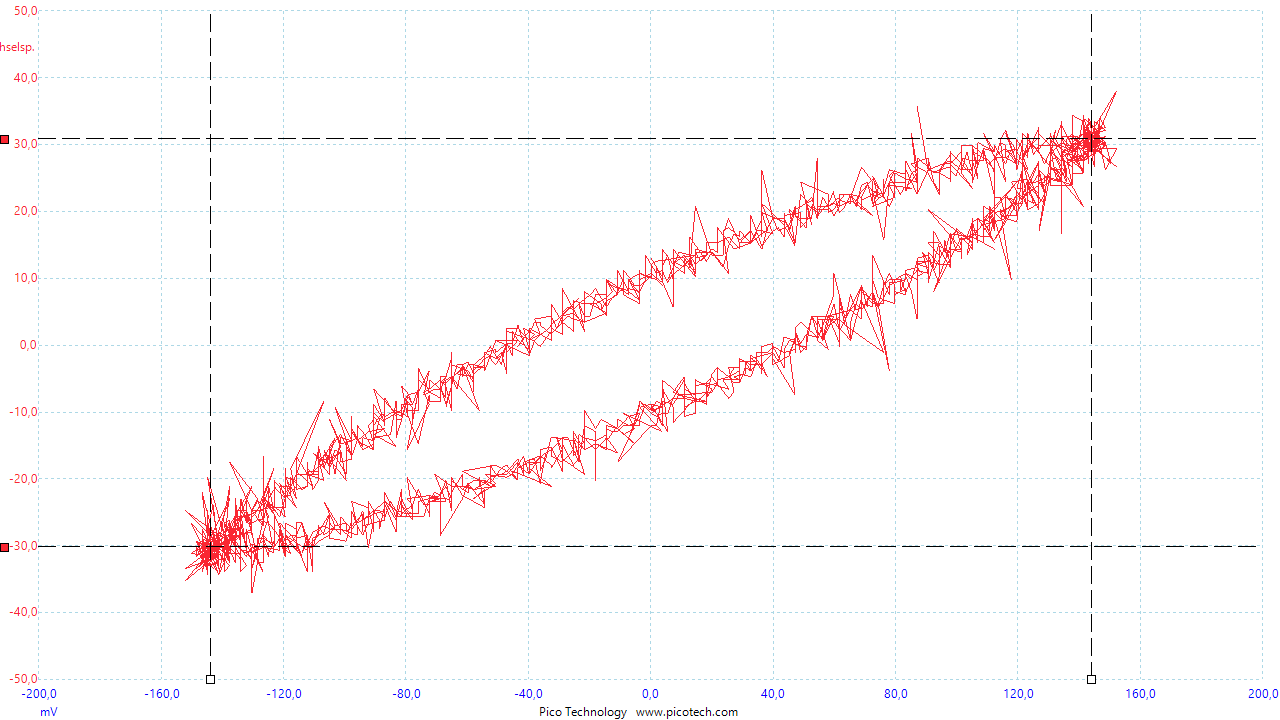

Source data for this figure (header and first rows):
Frequenz; Kanal A; Kanal B
(ms); (mV); (mV)
-50,06010085; 3,69274000; 8,91598200
-50,01914085; 1,88604400; 9,82696000
-49,97818085; -3,55235400; 10,73641000
-49,93722085; -3,55235400; 11,19114000
-49,89626085; -3,55235400; 6,18610100
-49,85530085; -8,98464900; 7,55027900
-49,81434085; -8,98464900; 9,82696000
-49,77338086; -10,79745000; 8,00653200
-49,73242086; -10,79745000; 7,55027900
-49,69146086; -14,41694000; 6,64082700
-49,65050086; -16,22974000; 5,27512500
-49,60954086; -16,22974000; 6,18610100
-49,56858086; -21,66204000; 8,00653200
-49,52762086; -21,66204000; 6,64082700
-49,48666086; -21,66204000; 3,45469500
-49,44570086; -23,47484000; 3,90942100
-49,40474086; -25,28764000; 4,82039900
-49,36378086; -28,90713000; 4,36567300
-49,32282086; -23,47484000; 7,09555300
-49,28186086; -32,53273000; 2,99996900
-49,24090086; -32,53273000; 2,99996900
-49,19994086; -34,33942000; 2,08899200
-49,15898086; -39,77782000; 0,72481460
-49,11802086; -37,96502000; 1,63426600
-49,07706086; -41,58452000; 2,54524400
-49,03610086; -39,77782000; -0,63936280
-48,99514086; -43,39732000; 0,72481460
-48,95418086; -45,21012000; 2,08899200
-48,91322086; -45,21012000; -1,55034000
-48,87226086; -47,02292000; 0,27008880
-48,83130086; -50,64241000; -1,09561400
-48,79034086; -50,64241000; -0,63936280
-48,74938086; -54,26801000; -1,09561400
-48,70842086; -54,26801000; -1,55034000
-48,66746086; -57,88750000; -2,91604400
-48,62650086; -57,88750000; -2,91604400
-48,58554086; -59,70031000; -2,91604400
-48,54458086; -61,51311000; -4,73647300
-48,50362086; -61,51311000; -2,91604400
-48,46266086; -56,07471000; -9,74150800
-48,42170086; -65,13260000; -4,73647300
-48,38074086; -66,94540000; -5,19119800
-48,33978086; -66,94540000; -7,92107900
-48,29882086; -68,75820000; -6,55690100
-48,25786086; -72,37769000; -5,19119800
-48,21690086; -72,37769000; -6,55690100
-48,17594086; -72,37769000; -6,55690100
-48,13498087; -76,00330000; -5,19119800
-48,09402087; -76,00330000; -9,74150800
-48,05306087; -79,62280000; -9,74150800
-48,01210087; -79,62280000; -8,37733100
-47,97114087; -79,62280000; -10,65249000
-47,93018087; -83,24839000; -9,74150800
-47,88922087; -83,24839000; -8,83205600
-47,84826087; -83,24839000; -10,65249000
-47,80730087; -86,86789000; -7,92107900
-47,76634087; -86,86789000; -10,19776000
-47,72538087; -88,68069000; -11,10721000
-47,68442087; -90,49348000; -14,29334000
... 2,386 more rows
